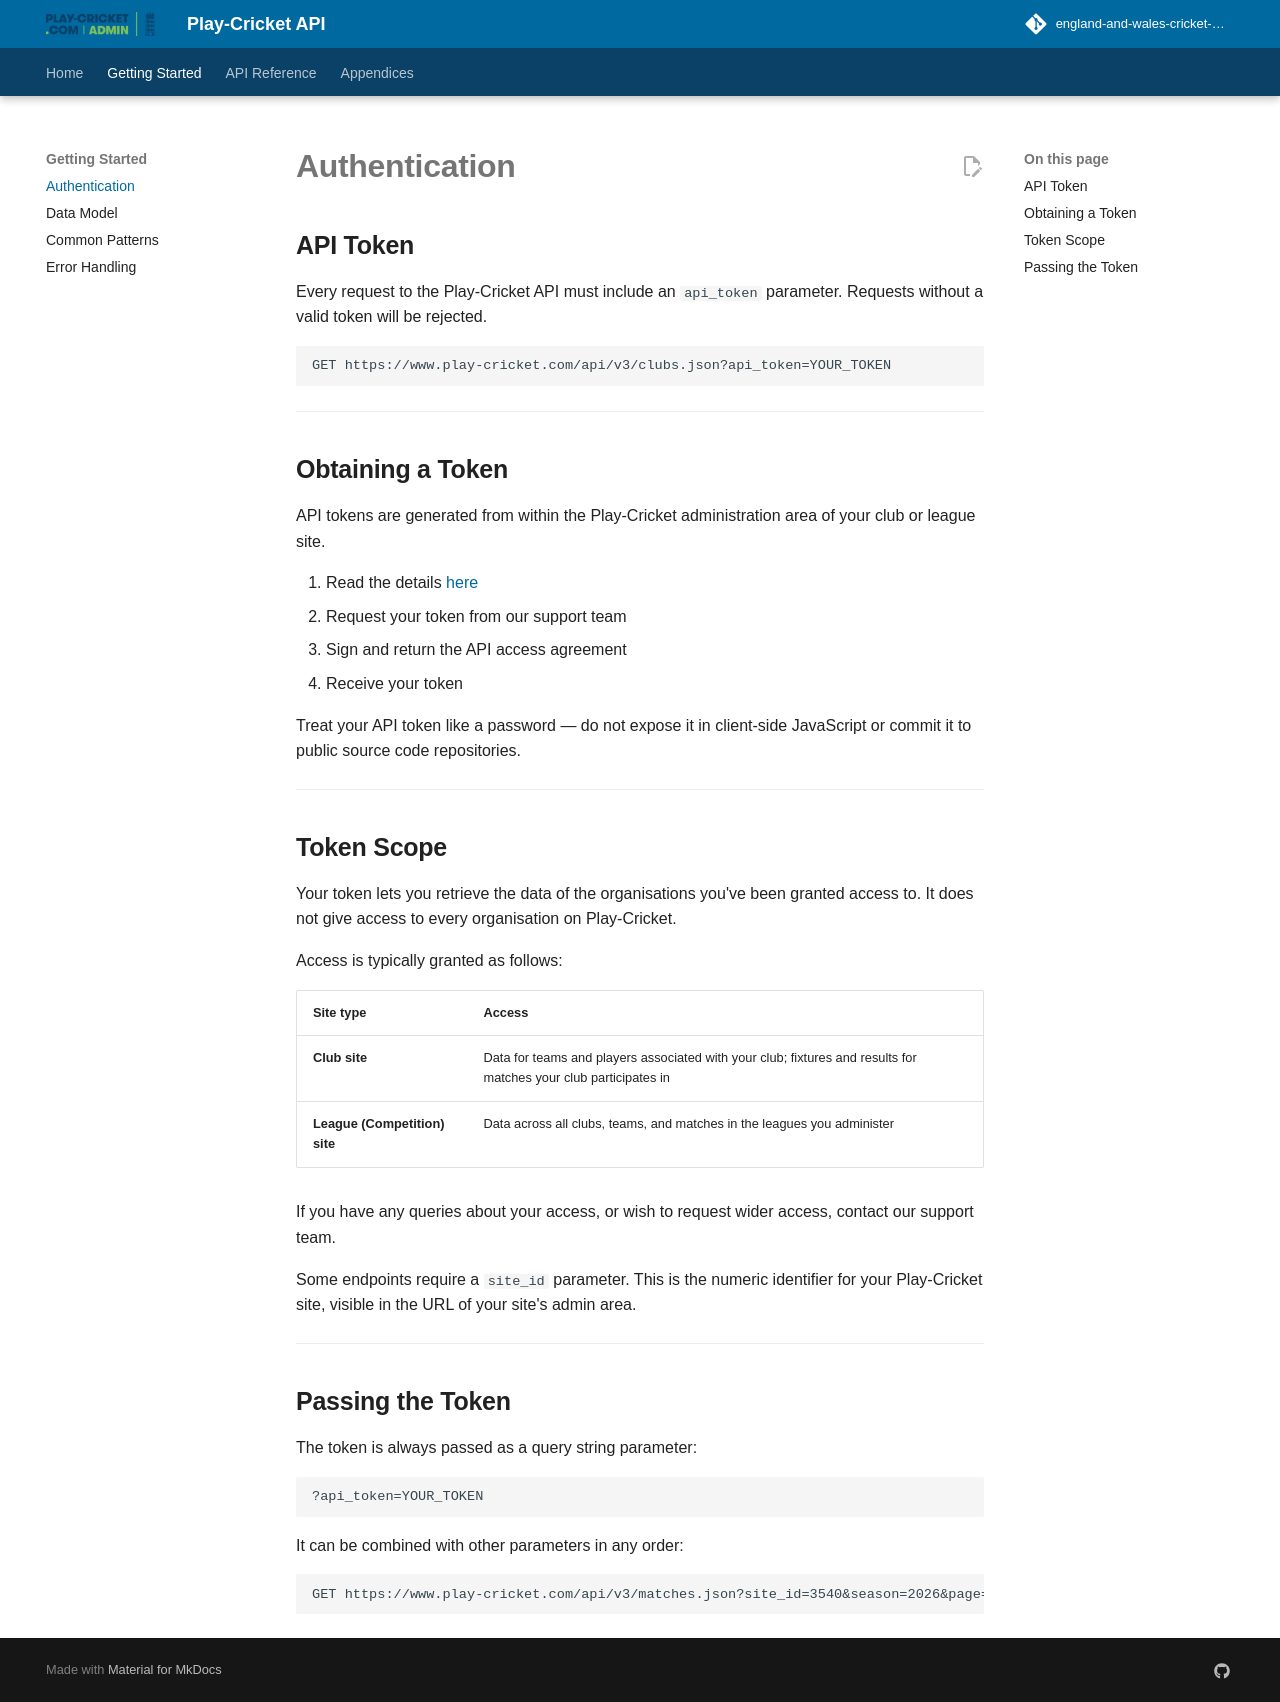

repository: england-and-wales-cricket-board/play-cricket-api-docs · page: authentication/index.html · generator: mkdocs

# Authentication

## API Token

Every request to the Play-Cricket API must include an `api_token` parameter. Requests without a valid token will be rejected.

```
GET https://www.play-cricket.com/api/v3/clubs.json?api_token=YOUR_TOKEN
```

---

## Obtaining a Token

API tokens are generated from within the Play-Cricket administration area of your club or league site.

1. Read the details [here](https://play-cricket.ecb.co.uk/hc/en-us/articles/115004270145-Do-You-Have-an-API-to-Access-Play-Cricket-Data)
2. Request your token from our support team
3. Sign and return the API access agreement
4. Receive your token

Treat your API token like a password — do not expose it in client-side JavaScript or commit it to public source code repositories.

---

## Token Scope

Your token lets you retrieve the data of the organisations you've been granted access to. It does not give access to every organisation on Play-Cricket.

Access is typically granted as follows:

| Site type | Access |
|-----------|--------|
| **Club site** | Data for teams and players associated with your club; fixtures and results for matches your club participates in |
| **League (Competition) site** | Data across all clubs, teams, and matches in the leagues you administer |

If you have any queries about your access, or wish to request wider access, contact our support team.

Some endpoints require a `site_id` parameter. This is the numeric identifier for your Play-Cricket site, visible in the URL of your site's admin area.

---

## Passing the Token

The token is always passed as a query string parameter:

```
?api_token=YOUR_TOKEN
```

It can be combined with other parameters in any order:

```
GET https://www.play-cricket.com/api/v3/matches.json?site_id=3540&season=2026&page=1&api_token=YOUR_TOKEN
```
